Dataset: endek_bali (GitHub, suryaandh/cnn-resnet50). Classes: fauna motif, flora motif, gringsing motif.

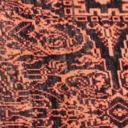
Label: gringsing motif

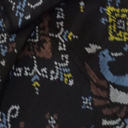
Label: fauna motif

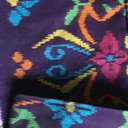
Label: flora motif

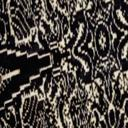
Label: gringsing motif

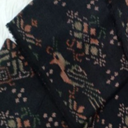
Label: fauna motif

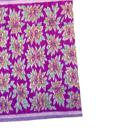
Label: flora motif
